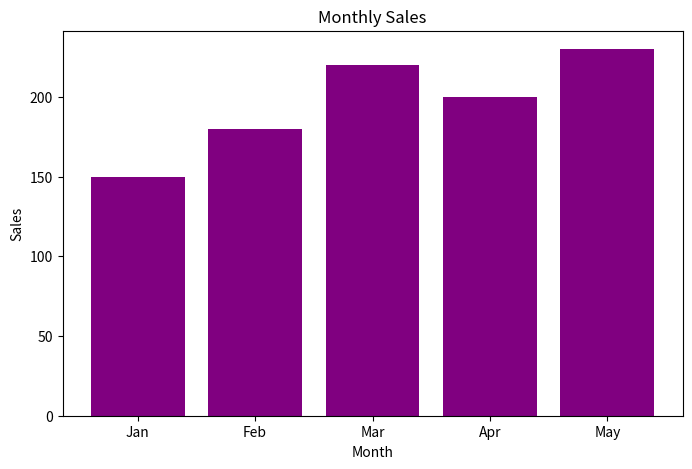

Write Python code to recreate this figure.
# Make a simple chart with Matplotlib
# Run this code to see your plot!

import matplotlib.pyplot as plt

# Sample data
months = ['Jan', 'Feb', 'Mar', 'Apr', 'May']
sales = [150, 180, 220, 200, 230]

# Create the chart
plt.figure(figsize=(8, 5))
plt.bar(months, sales, color='purple')

# Add labels
plt.title('Monthly Sales')
plt.xlabel('Month')
plt.ylabel('Sales')

# Show the plot
plt.show()
